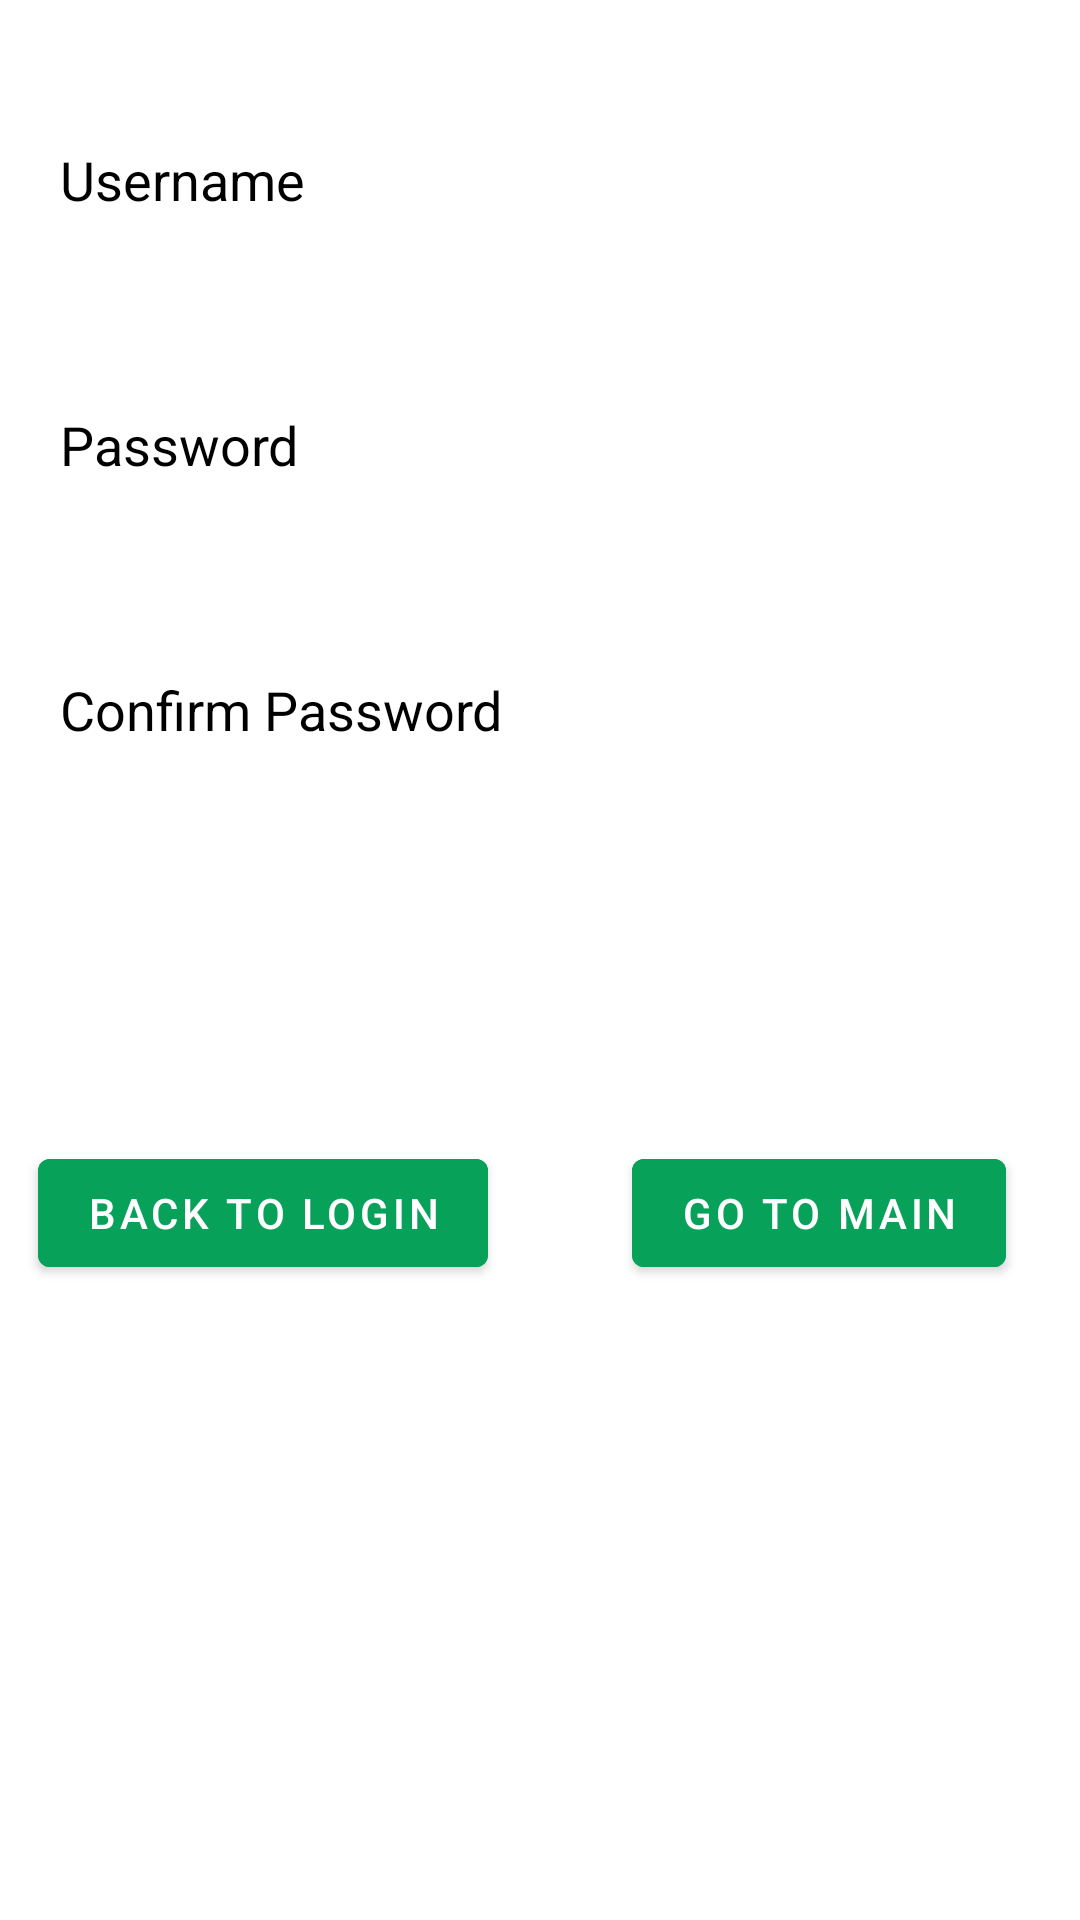

This screen was rendered from an Android layout file. Write that file and the resources it references.
<!-- AndroidManifest.xml: application theme Theme.WellFed -->
<!-- res/layout/fragment_make_account.xml -->
<?xml version="1.0" encoding="utf-8"?>
<androidx.constraintlayout.widget.ConstraintLayout xmlns:android="http://schemas.android.com/apk/res/android"
    xmlns:app="http://schemas.android.com/apk/res-auto"
    xmlns:tools="http://schemas.android.com/tools"
    android:id="@+id/createAccountFragment"
    android:layout_width="match_parent"
    android:layout_height="match_parent"
    tools:context=".MakeAccountFragment">


    <EditText
        android:id="@+id/username"
        android:layout_width="match_parent"
        android:layout_height="wrap_content"
        android:layout_marginBottom="548dp"
        android:autofillHints="@string/username"
        android:background="#30ffffff"
        android:drawableStart="@drawable/person_silhouette"
        android:drawablePadding="20sp"
        android:hint="@string/username"
        android:inputType="text"
        android:padding="20sp"
        android:textColor="@color/black"
        android:textColorHint="@color/black"
        app:layout_constraintBottom_toBottomOf="parent"
        tools:layout_editor_absoluteX="0dp" />

    <EditText
        android:id="@+id/password"
        android:layout_width="match_parent"
        android:layout_height="wrap_content"
        android:layout_below="@id/username"
        android:layout_marginTop="24dp"
        android:autofillHints="@string/password"
        android:background="#30ffffff"
        android:drawableStart="@drawable/baseline_lock_24"
        android:drawablePadding="20sp"
        android:hint="@string/password"
        android:inputType="text|textPassword"
        android:padding="20sp"
        android:textColor="@color/black"
        android:textColorHint="@color/black"
        app:layout_constraintStart_toStartOf="parent"
        app:layout_constraintTop_toBottomOf="@+id/username" />

    <EditText
        android:id="@+id/confirm_password"
        android:layout_width="match_parent"
        android:layout_height="wrap_content"
        android:layout_below="@id/username"
        android:layout_marginTop="24dp"
        android:autofillHints="Confirm Password"
        android:background="#30ffffff"
        android:drawableStart="@drawable/baseline_lock_24"
        android:drawablePadding="20sp"
        android:hint="Confirm Password"
        android:inputType="text|textPassword"
        android:padding="20sp"
        android:textColor="@color/black"
        android:textColorHint="@color/black"
        app:layout_constraintStart_toStartOf="parent"
        app:layout_constraintTop_toBottomOf="@+id/password" />

    <com.google.android.material.button.MaterialButton
        android:id="@+id/goToMainbtn"
        android:layout_width="wrap_content"
        android:layout_height="wrap_content"
        android:text="Go to main"
        android:textColor="#FFFFFF"
        android:backgroundTint="@color/StapleGreen"
        app:layout_constraintBottom_toBottomOf="parent"
        app:layout_constraintEnd_toEndOf="parent"
        app:layout_constraintHorizontal_bias="0.895"
        app:layout_constraintStart_toStartOf="parent"
        app:layout_constraintTop_toBottomOf="@+id/confirm_password"
        app:layout_constraintVertical_bias="0.345" />

    <com.google.android.material.button.MaterialButton
        android:id="@+id/backToLoginbtn"
        android:layout_width="wrap_content"
        android:layout_height="wrap_content"
        android:text="Back to login"
        android:textColor="#FFFFFF"
        android:backgroundTint="@color/StapleGreen"
        app:layout_constraintBottom_toBottomOf="parent"
        app:layout_constraintEnd_toEndOf="parent"
        app:layout_constraintHorizontal_bias="0.061"
        app:layout_constraintStart_toStartOf="parent"
        app:layout_constraintTop_toBottomOf="@+id/confirm_password"
        app:layout_constraintVertical_bias="0.345" />
</androidx.constraintlayout.widget.ConstraintLayout>
<!-- resources referenced by this layout -->
<resources>
  <color name="StapleGreen">#08A159</color>
  <color name="black">#FF000000</color>
  <string name="password">Password</string>
  <string name="username">Username</string>
  <style name="Theme.WellFed" parent="Theme.MaterialComponents.DayNight.DarkActionBar">
          
          <item name="colorPrimary">@color/StapleGreen</item>
          <item name="colorPrimaryVariant">@color/StapleGreen</item>
          <item name="colorOnPrimary">@color/white</item>
          
          <item name="colorSecondary">@color/teal_200</item>
          <item name="colorSecondaryVariant">@color/teal_700</item>
          <item name="colorOnSecondary">@color/black</item>
          
          <item name="android:statusBarColor">@color/StapleGreen</item>
          
      </style>
  <color name="white">#FFFFFFFF</color>
  <color name="teal_200">#FF03DAC5</color>
  <color name="teal_700">#FF018786</color>
</resources>
